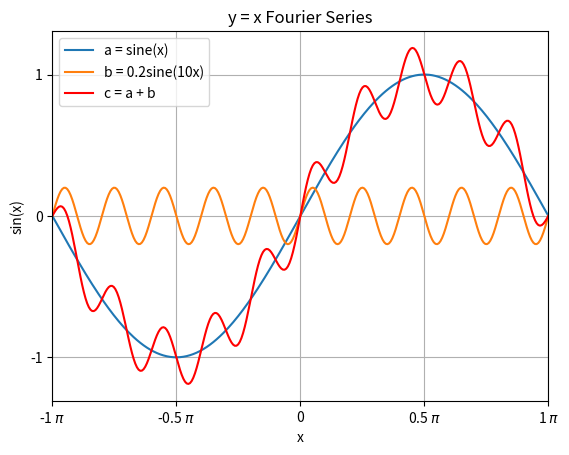

This figure's Python source:
# -*- coding: utf-8 -*-

from __future__ import absolute_import, division, print_function, unicode_literals

import warnings 
warnings.filterwarnings('ignore',category=FutureWarning)

import logging as log
log.basicConfig(
    format='%(asctime)s,%(msecs)d %(levelname)-8s [%(filename)s:%(lineno)04d] %(message)s',
    datefmt='%Y-%m-%d:%H:%M:%S', level=log.INFO
    )

from math import pi
import matplotlib as mpl
import matplotlib.pyplot as plt
from matplotlib.ticker import FuncFormatter, MultipleLocator

import numpy as np

# hide toolbar
mpl.rcParams['toolbar'] = 'None'

# x pi value format
def format_pi( val, pos ) :
    vopi = val/pi

    if vopi == 0 :
        v = '0'
    elif int( vopi ) == vopi:
        v = f'{vopi:.0f} $\pi$'
    else :
        v = f'{vopi:.1f} $\pi$'
    pass

    return v
pass

fig, ax= plt.subplots(1)

x0 = -pi
x1 = pi

# 첫 번째 사인 함수
x = np.linspace(x0, x1, 300 )
sy_01 = np.sin(x)

ax.plot( x , sy_01, label="a = sine(x)" )

# 두 번째 사인 함수
sy_02 = 0.2*np.sin( 10*x )
ax.plot( x , sy_02, label="b = 0.2sine(10x)" )

# 첫 번 째 + 두 번 째 = 세번 째 사인 함수
sy_03 = sy_01 + sy_02

ax.plot( x , sy_03, label="c = a + b" , color="red")

ax.set_xlim( x0, x1 )

ax.xaxis.set_major_formatter(FuncFormatter( format_pi ))
ax.xaxis.set_major_locator( MultipleLocator(base=pi/2))
ax.yaxis.set_major_locator( MultipleLocator(base=1))

plt.title( "y = x Fourier Series" )
plt.xlabel("x")
plt.ylabel("sin(x)")

plt.grid( 1 )
plt.legend()
plt.show()
